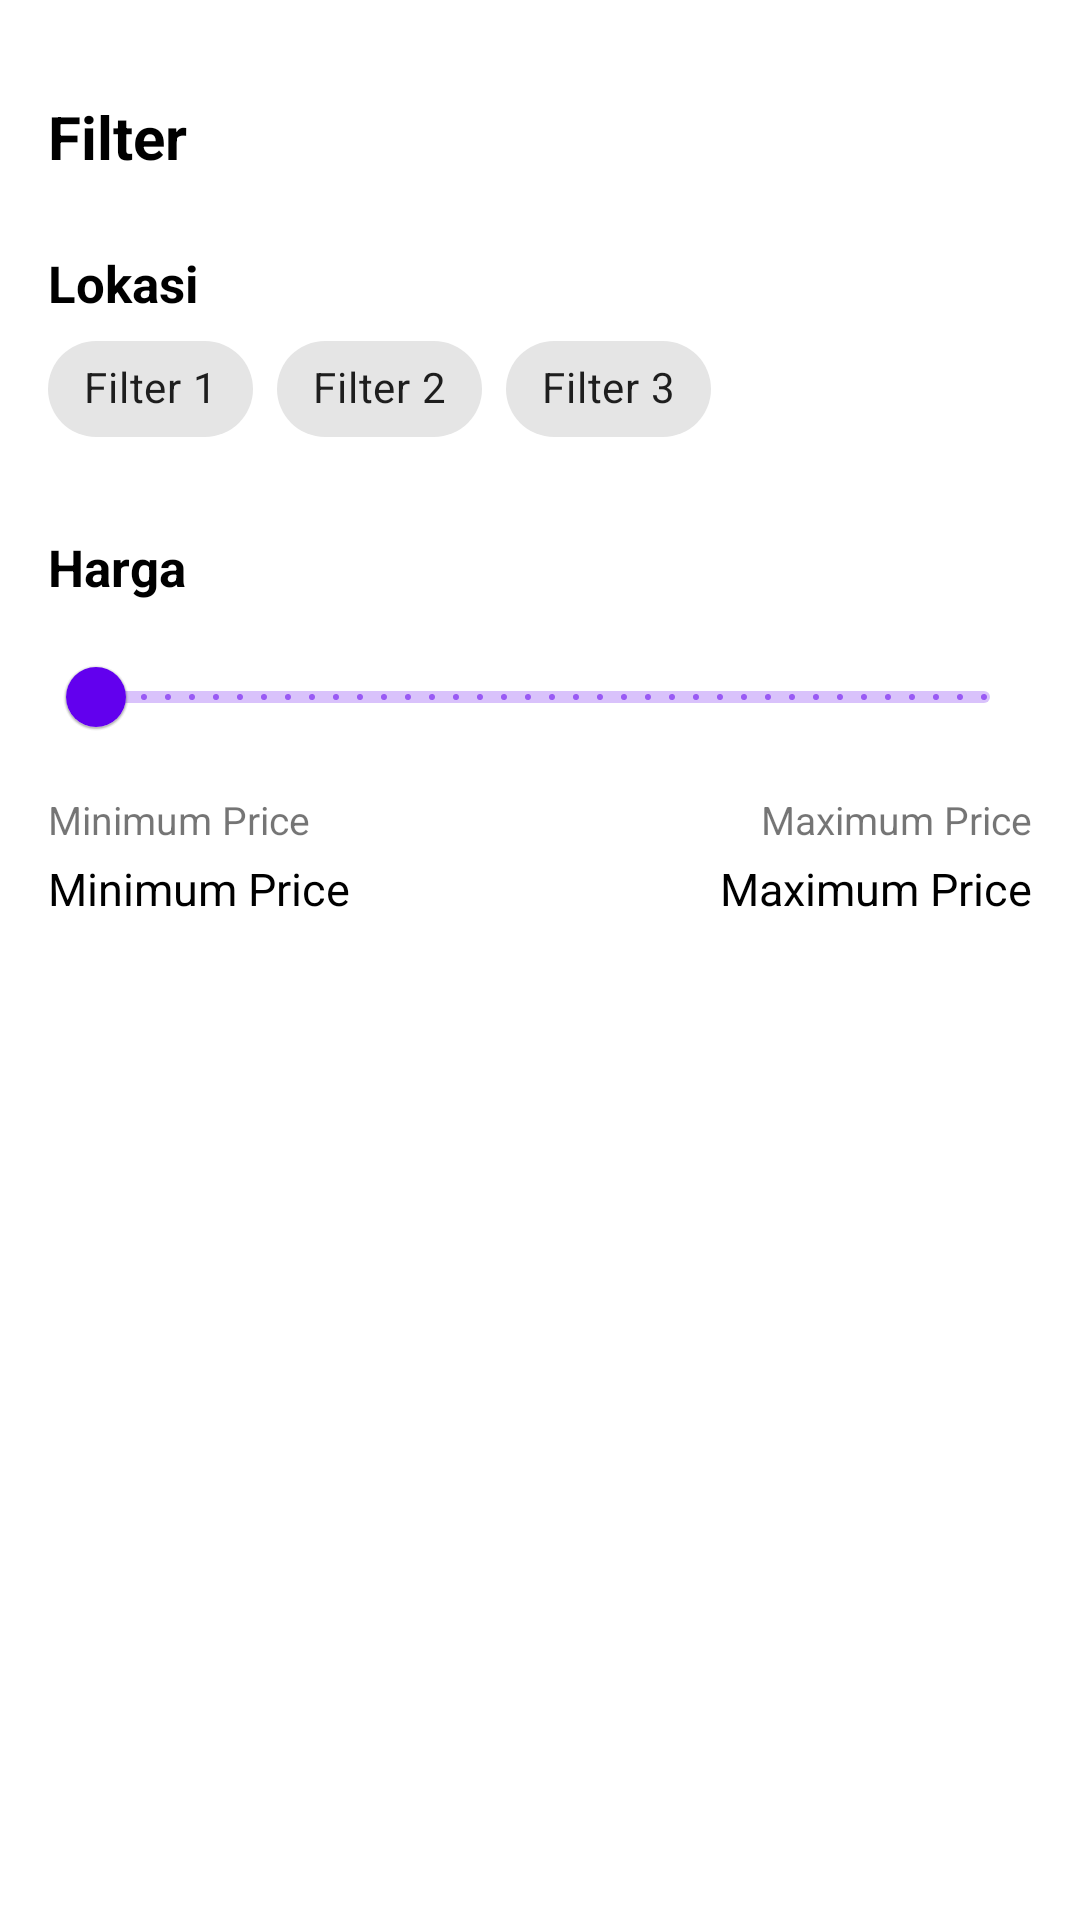

Write the Android layout XML for this screen, with the resource values it uses.
<!-- AndroidManifest.xml: fallback theme Theme.MaterialComponents.DayNight.NoActionBar -->
<!-- res/layout/fragment_filter_bottom_sheet.xml -->
<?xml version="1.0" encoding="utf-8"?>
<RelativeLayout xmlns:android="http://schemas.android.com/apk/res/android"
    android:layout_width="match_parent"
    xmlns:tools="http://schemas.android.com/tools"
    xmlns:app="http://schemas.android.com/apk/res-auto"
    android:background="@android:color/white"
    android:layout_height="wrap_content"
    android:padding="16dp">

    <View
        android:layout_width="80dp"
        android:layout_height="5dp"
        android:background="@drawable/line_gray_round"
        android:layout_alignParentTop="true"
        android:layout_centerHorizontal="true"/>

    <TextView
        android:id="@+id/filter_title"
        android:layout_width="wrap_content"
        android:layout_height="wrap_content"
        android:text="@string/filter"
        android:layout_marginTop="16dp"
        android:textSize="20sp"
        android:textColor="@android:color/black"
        android:textStyle="bold"/>

    <TextView
        android:id="@+id/location_title"
        android:layout_width="wrap_content"
        android:layout_height="wrap_content"
        android:text="@string/location"
        android:layout_marginTop="24dp"
        android:textSize="17sp"
        android:textColor="@android:color/black"
        android:textStyle="bold"
        android:layout_below="@id/filter_title"/>

    <com.google.android.material.chip.ChipGroup
        android:id="@+id/location_group"
        android:layout_width="match_parent"
        android:layout_height="wrap_content"
        android:layout_below="@id/location_title"
        style="@style/Widget.MaterialComponents.Chip.Choice"
        app:singleSelection="true">

        <com.google.android.material.chip.Chip
            android:id="@+id/first_location"
            android:layout_width="wrap_content"
            android:layout_height="wrap_content"
            style="@style/Widget.MaterialComponents.Chip.Choice"
            android:text="Filter 1"/>

        <com.google.android.material.chip.Chip
            android:id="@+id/second_location"
            android:layout_width="wrap_content"
            android:layout_height="wrap_content"
            style="@style/Widget.MaterialComponents.Chip.Choice"
            android:text="Filter 2"/>

        <com.google.android.material.chip.Chip
            android:id="@+id/third_location"
            android:layout_width="wrap_content"
            android:layout_height="wrap_content"
            style="@style/Widget.MaterialComponents.Chip.Choice"
            android:text="Filter 3"/>

    </com.google.android.material.chip.ChipGroup>

    <TextView
        android:id="@+id/price_title"
        android:layout_width="wrap_content"
        android:layout_height="wrap_content"
        android:text="@string/price"
        android:layout_marginTop="24dp"
        android:textSize="17sp"
        android:textColor="@android:color/black"
        android:textStyle="bold"
        android:layout_below="@id/location_group"/>

    <com.google.android.material.slider.Slider
        android:id="@+id/filter_price"
        android:layout_width="match_parent"
        android:layout_height="wrap_content"
        android:valueFrom="0"
        android:valueTo="100"
        android:stepSize="1"
        android:layout_marginTop="8dp"
        android:layout_below="@id/price_title"/>

    <TextView
        android:id="@+id/min_title"
        android:layout_width="wrap_content"
        android:layout_height="wrap_content"
        android:text="@string/minimum_price"
        android:textSize="13sp"
        android:layout_marginTop="8dp"
        android:layout_alignParentStart="true"
        android:layout_below="@id/filter_price"/>

    <TextView
        android:id="@+id/max_title"
        android:layout_width="wrap_content"
        android:layout_height="wrap_content"
        android:text="@string/maximum_price"
        android:textSize="13sp"
        android:layout_marginTop="8dp"
        android:layout_alignParentEnd="true"
        android:layout_below="@id/filter_price"/>

    <TextView
        android:id="@+id/min_price"
        android:layout_width="wrap_content"
        android:layout_height="wrap_content"
        android:text="@string/minimum_price"
        android:textSize="15sp"
        android:textColor="@android:color/black"
        android:layout_marginTop="4dp"
        android:layout_alignParentStart="true"
        android:layout_below="@id/min_title"/>

    <TextView
        android:id="@+id/max_price"
        android:layout_width="wrap_content"
        android:layout_height="wrap_content"
        android:text="@string/maximum_price"
        android:textSize="15sp"
        android:textColor="@android:color/black"
        android:layout_marginTop="4dp"
        android:layout_alignParentEnd="true"
        android:layout_below="@id/max_title"/>

    <Button
        android:id="@+id/btn_apply"
        android:layout_width="match_parent"
        android:layout_height="wrap_content"
        android:text="@string/apply_filter"
        android:visibility="gone"
        android:backgroundTint="@color/colorPrimary"
        android:textColor="@android:color/white"
        android:layout_marginTop="50dp"
        android:layout_below="@id/max_price"/>

</RelativeLayout>
<!-- resources referenced by this layout -->
<resources>
  <!-- drawable line_gray_round (drawable) -->
  <?xml version="1.0" encoding="utf-8"?>
  <selector xmlns:android="http://schemas.android.com/apk/res/android">
      <item>
          <shape>
              <solid
                  android:color="@color/colorGray"/>
              <corners
                  android:radius="8dip"/>
          </shape>
      </item>
  </selector>
  <string name="apply_filter">Apply Filter</string>
  <string name="filter">Filter</string>
  <string name="location">Lokasi</string>
  <string name="maximum_price">Maximum Price</string>
  <string name="minimum_price">Minimum Price</string>
  <string name="price">Harga</string>
  <!-- not gathered from this repository: default colours our renderer supplied (Android Studio template values) -->
  <color name="colorPrimary">#FF6200EE</color>
</resources>
